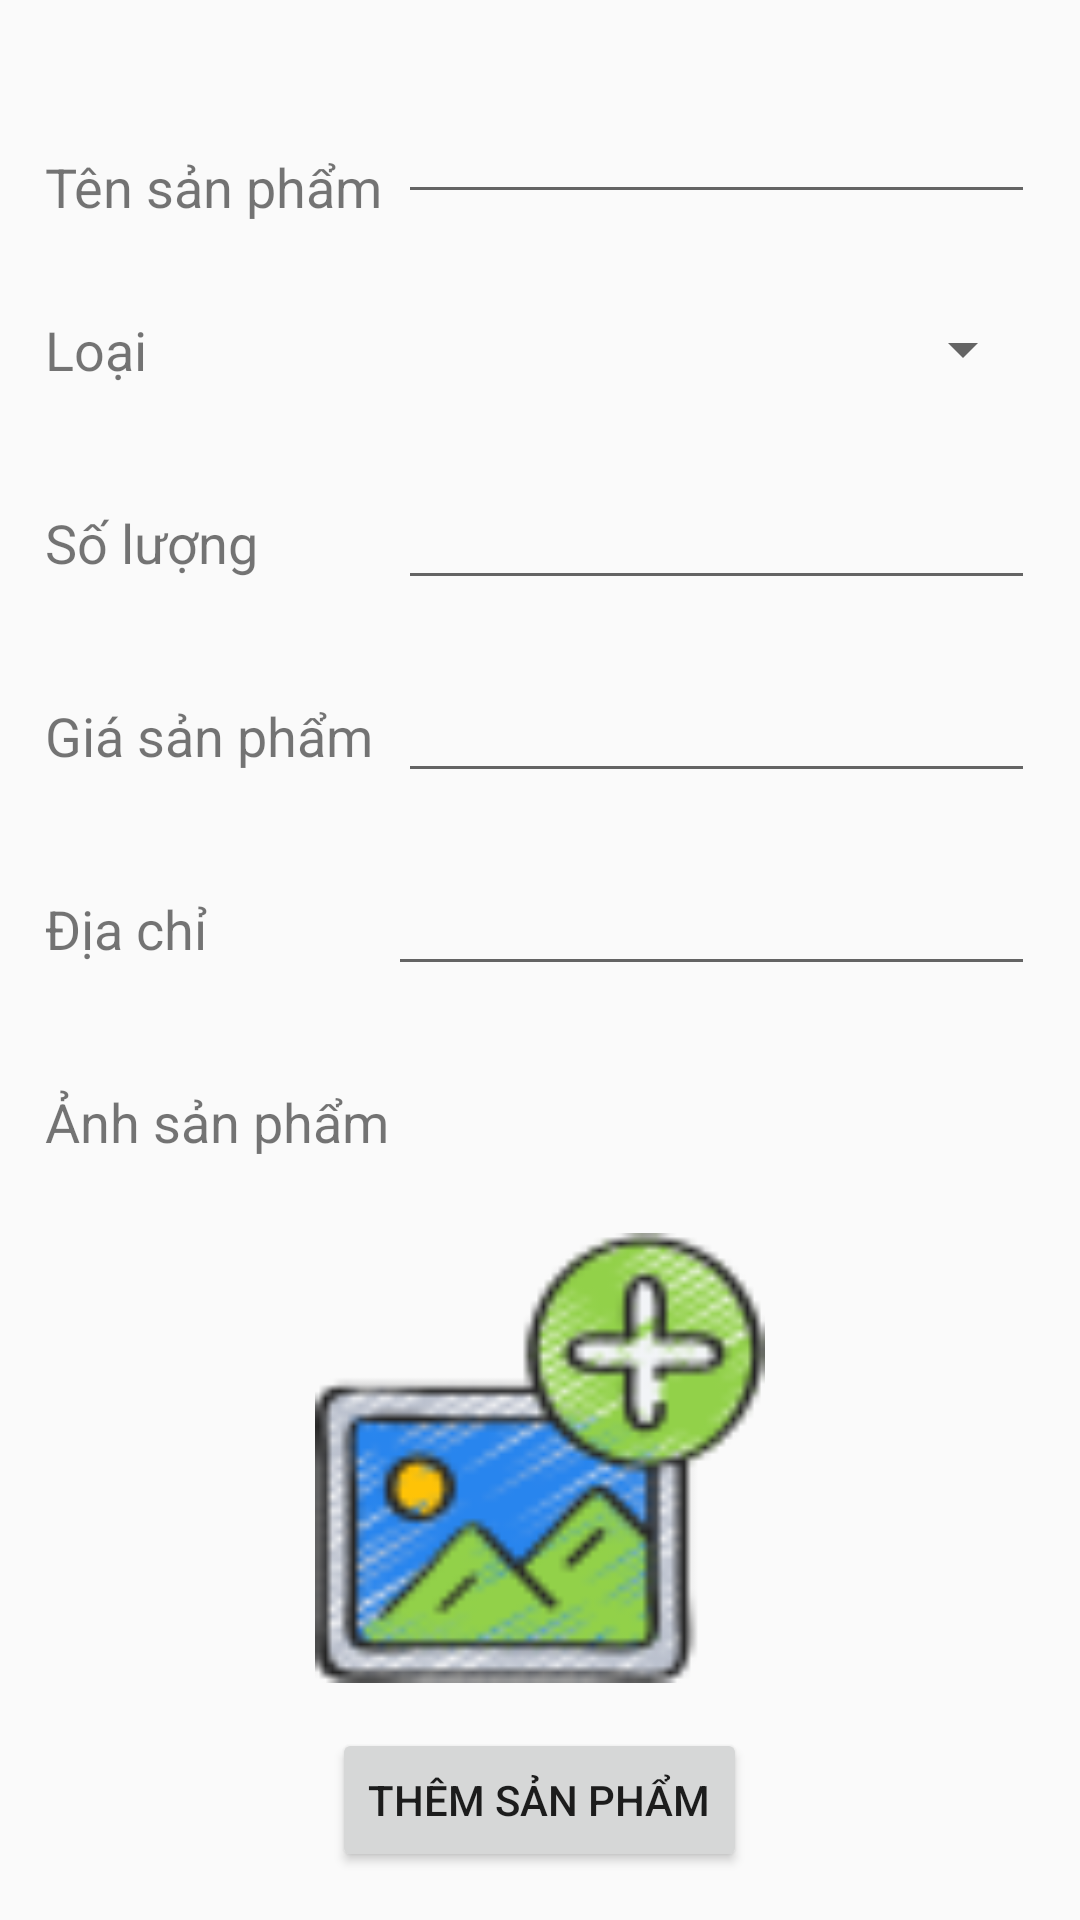

Here is an Android app screen rendered from its layout file. Give the layout XML and the strings, colors and styles it references.
<!-- AndroidManifest.xml: application theme Theme.ShopingApp -->
<!-- res/layout/activity_add_product.xml -->
<?xml version="1.0" encoding="utf-8"?>
<LinearLayout
    xmlns:android="http://schemas.android.com/apk/res/android"
    xmlns:tools="http://schemas.android.com/tools"
    android:layout_width="match_parent"
    android:layout_height="match_parent"
    tools:context=".activity.AddProductActivity">
    <androidx.core.widget.NestedScrollView
        android:layout_width="match_parent"
        android:layout_height="match_parent">
        <RelativeLayout
            android:layout_width="match_parent"
            android:layout_height="match_parent"
            android:paddingRight="15dp"
            android:paddingLeft="15dp">

            <ImageView
                android:id="@+id/btn_back"
                android:layout_width="wrap_content"
                android:layout_height="wrap_content"
                android:src="@drawable/back" />

            <TextView
                android:id="@+id/textview_productname"
                android:layout_width="wrap_content"
                android:layout_height="wrap_content"
                android:layout_marginTop="50dp"
                android:text="Tên sản phẩm"
                android:textSize="18sp" />

            <EditText
                android:id="@+id/edt_add_product_name"
                android:layout_width="250dp"
                android:layout_height="wrap_content"
                android:layout_marginLeft="5dp"
                android:layout_marginTop="30dp"
                android:layout_toRightOf="@+id/textview_productname" />

            <TextView
                android:id="@+id/textview_productcategory"
                android:layout_width="wrap_content"
                android:layout_height="wrap_content"
                android:layout_marginTop="30dp"
                android:text="Loại"
                android:textSize="18sp"
                android:layout_below="@+id/textview_productname"/>

            <Spinner
                android:id="@+id/spinenr_category"
                android:layout_width="250dp"
                android:layout_height="wrap_content"
                android:layout_below="@+id/textview_productname"
                android:layout_marginTop="30dp"
                android:layout_toRightOf="@+id/textview_productname" />

            <TextView
                android:id="@+id/textview_productquantity"
                android:layout_width="wrap_content"
                android:layout_height="wrap_content"
                android:layout_below="@+id/textview_productcategory"
                android:layout_marginTop="40dp"
                android:text="Số lượng"
                android:textSize="18sp" />

            <EditText
                android:id="@+id/edt_add_product_quantity"
                android:layout_width="250dp"
                android:layout_height="wrap_content"
                android:layout_below="@+id/textview_productcategory"
                android:layout_marginLeft="5dp"
                android:layout_marginTop="30dp"
                android:layout_toRightOf="@+id/textview_productname"
                android:inputType="number" />

            <TextView
                android:id="@+id/textview_productprice"
                android:layout_width="wrap_content"
                android:layout_height="wrap_content"
                android:layout_below="@+id/textview_productquantity"
                android:layout_marginTop="40dp"
                android:text="Giá sản phẩm"
                android:textSize="18sp" />

            <EditText
                android:id="@+id/edt_add_product_price"
                android:layout_width="250dp"
                android:layout_height="wrap_content"
                android:layout_below="@+id/textview_productquantity"
                android:layout_marginLeft="5dp"
                android:layout_marginTop="30dp"
                android:layout_toRightOf="@+id/textview_productname"
                android:inputType="numberDecimal" />

            <TextView
                android:id="@+id/textview_productcity"
                android:layout_width="wrap_content"
                android:layout_height="wrap_content"
                android:layout_below="@+id/textview_productprice"
                android:layout_marginTop="40dp"
                android:text="Địa chỉ"
                android:textSize="18sp" />

            <EditText
                android:id="@+id/edt_add_product_city"
                android:layout_width="250dp"
                android:layout_height="wrap_content"
                android:layout_below="@+id/textview_productprice"
                android:layout_marginLeft="5dp"
                android:layout_marginTop="30dp"
                android:layout_toRightOf="@+id/textview_productprice" />

            <TextView
                android:id="@+id/textview_productimg"
                android:layout_width="wrap_content"
                android:layout_height="wrap_content"
                android:layout_below="@+id/textview_productcity"
                android:layout_marginTop="40dp"
                android:text="Ảnh sản phẩm"
                android:textSize="18sp" />

            <ImageView
                android:id="@+id/img_add_product_image"
                android:layout_width="150dp"
                android:layout_height="150dp"
                android:layout_below="@+id/textview_productimg"
                android:layout_centerHorizontal="true"
                android:layout_marginTop="25dp"
                android:src="@drawable/add_image" />

            <Button
                android:id="@+id/btn_add_product"
                android:layout_width="wrap_content"
                android:layout_height="wrap_content"
                android:layout_below="@+id/img_add_product_image"
                android:layout_centerHorizontal="true"
                android:layout_marginTop="15dp"
                android:text="Thêm sản phẩm" />

        </RelativeLayout>
    </androidx.core.widget.NestedScrollView>

</LinearLayout>
<!-- resources referenced by this layout -->
<resources>
  <!-- drawable add_image: png bitmap (drawable, 9035 bytes) -->
  <style name="Theme.ShopingApp" parent="Theme.AppCompat.Light.NoActionBar">
          
          <item name="colorPrimary">@color/purple_500</item>
          <item name="colorPrimaryVariant">@color/purple_700</item>
          <item name="colorOnPrimary">@color/white</item>
          
          <item name="colorSecondary">@color/teal_200</item>
          <item name="colorSecondaryVariant">@color/teal_700</item>
          <item name="colorOnSecondary">@color/black</item>
          
          <item name="android:statusBarColor" tools:targetApi="l">@color/red</item>
          
      </style>
  <color name="purple_500">#FF6200EE</color>
  <color name="purple_700">#FF3700B3</color>
  <color name="white">#FFFFFFFF</color>
  <color name="teal_200">#FF03DAC5</color>
  <color name="teal_700">#FF018786</color>
  <color name="black">#FF000000</color>
  <color name="red">#f03f0e</color>
</resources>
